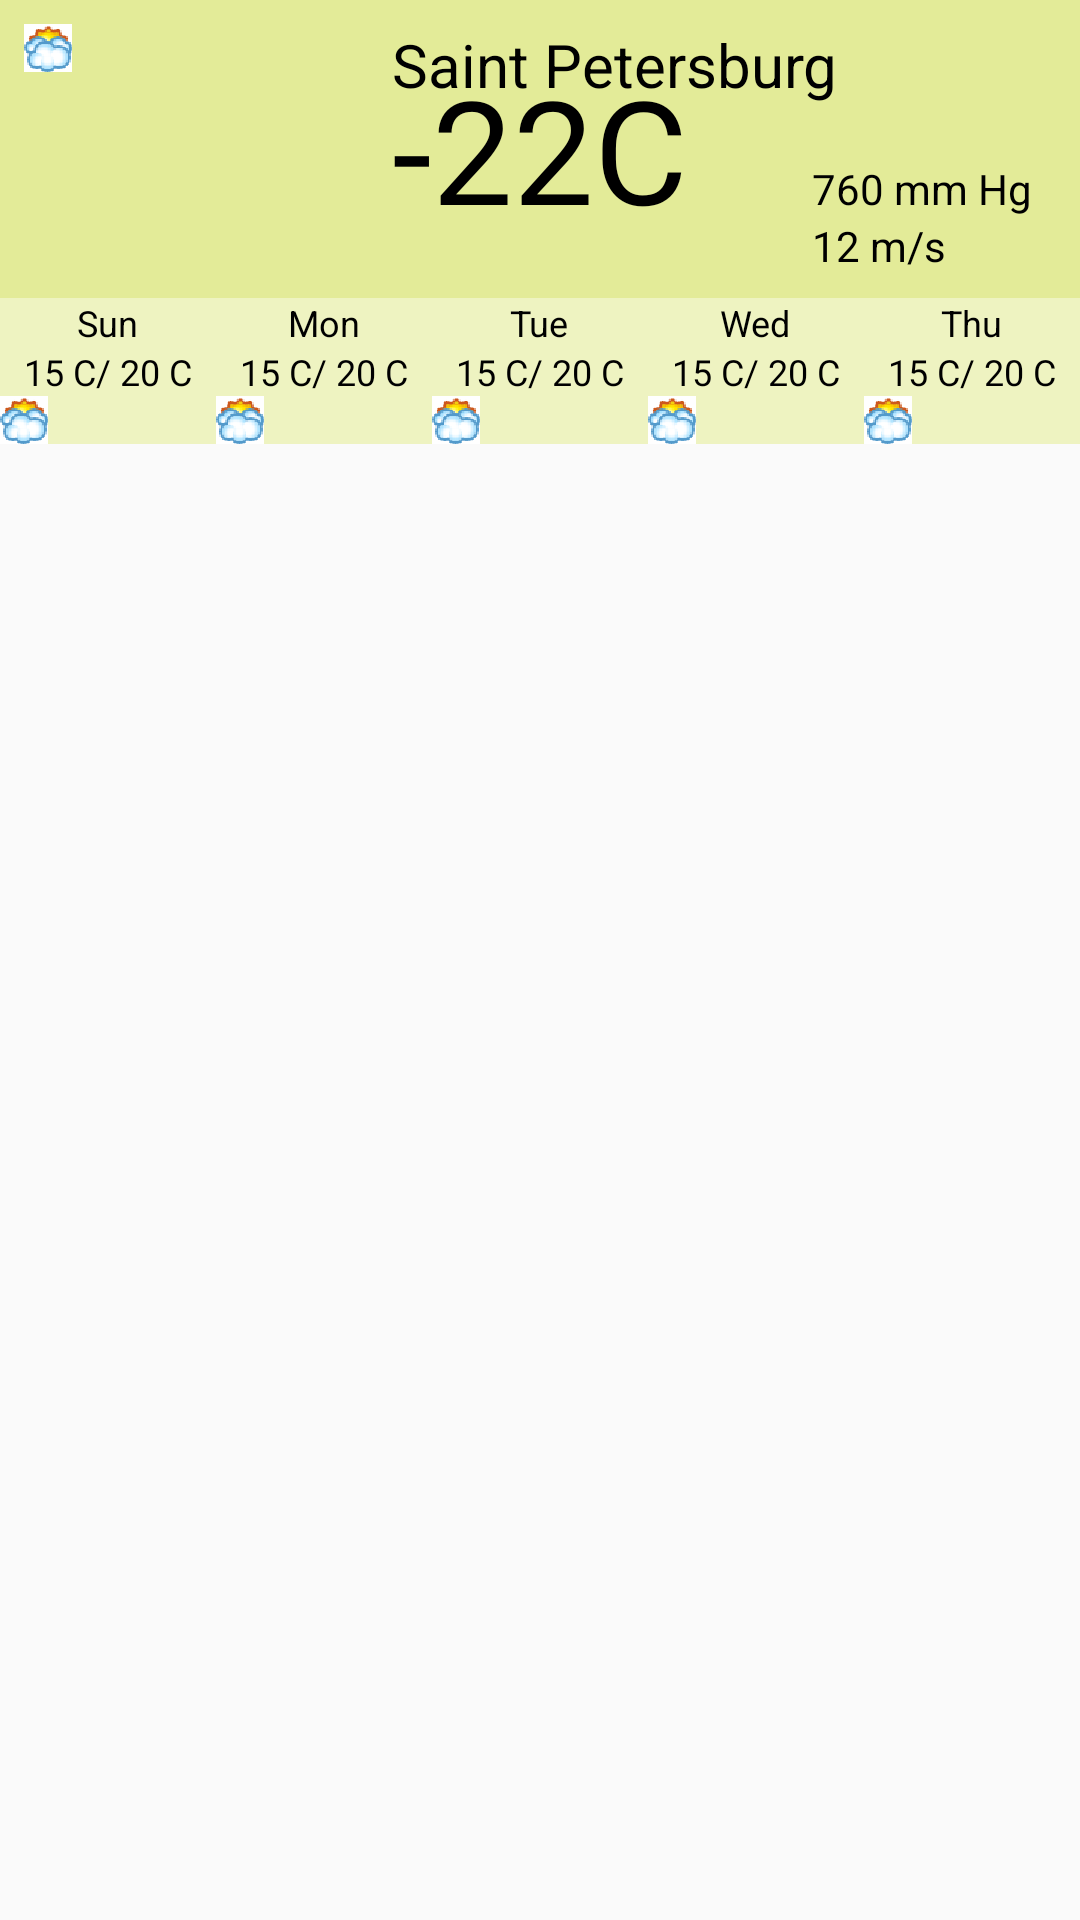

Layout XML and referenced resources for this Android screen:
<!-- AndroidManifest.xml: application theme AppTheme -->
<!-- res/layout/weather_widget_new.xml -->
<?xml version="1.0" encoding="utf-8"?>
<LinearLayout xmlns:android="http://schemas.android.com/apk/res/android"
    android:layout_width="match_parent"
    android:layout_height="match_parent"
    android:orientation="vertical">
    <RelativeLayout xmlns:android="http://schemas.android.com/apk/res/android"
        android:layout_width="match_parent"
        android:layout_height="wrap_content"
        android:background="#99D4E157"
        android:padding="@dimen/widget_margin"
        android:layout_gravity="fill_horizontal">

        <TextView
            android:id="@+id/temperature"
            android:layout_width="wrap_content"
            android:layout_height="wrap_content"
            android:textColor="#ff000000"
            android:textSize="48sp"
            android:text="-22C"
            android:layout_centerInParent="true" />

        <TextView
            android:layout_width="wrap_content"
            android:layout_height="wrap_content"
            android:text="Saint Petersburg"
            android:id="@+id/name"
            android:textSize="20sp"
            android:textColor="#ff000000"
            android:layout_alignParentTop="true"
            android:layout_alignLeft="@+id/temperature" />

        <TextView
            android:layout_width="wrap_content"
            android:layout_height="wrap_content"
            android:text="760 mm Hg"
            android:id="@+id/pressure"
            android:textColor="#ff000000"
            android:textSize="14sp"
            android:layout_alignBottom="@+id/temperature"
            android:layout_alignParentRight="true"
            android:layout_alignParentEnd="true"
            android:layout_marginRight="8dp" />

        <TextView
            android:layout_width="wrap_content"
            android:layout_height="wrap_content"
            android:text="12 m/s"
            android:id="@+id/wind"
            android:textColor="#ff000000"
            android:textSize="14sp"
            android:layout_below="@+id/pressure"
            android:layout_alignLeft="@+id/pressure"
            android:layout_alignStart="@+id/pressure" />

        <ImageView
            android:layout_width="wrap_content"
            android:layout_height="wrap_content"
            android:id="@+id/weatherIcon"
            android:src="@drawable/four"
            android:layout_alignParentLeft="true"
            android:layout_alignParentStart="true" />

    </RelativeLayout>

    <LinearLayout
        android:orientation="horizontal"
        android:layout_width="match_parent"
        android:layout_height="wrap_content"
        android:baselineAligned="false">

        <LinearLayout
            android:orientation="vertical"
            android:layout_width="wrap_content"
            android:layout_height="wrap_content"
            android:background="#99E6EE9C"
            android:layout_weight="1">

            <TextView
                android:layout_width="wrap_content"
                android:layout_height="wrap_content"
                android:textAppearance="?android:attr/textAppearanceSmall"
                android:text="Sun"
                android:id="@+id/weekDay0"
                android:layout_gravity="center_horizontal"
                android:textColor="#ff000000"
                android:textSize="12sp" />

            <TextView
                android:layout_width="wrap_content"
                android:layout_height="wrap_content"
                android:textAppearance="?android:attr/textAppearanceSmall"
                android:text="15 C/ 20 C"
                android:id="@+id/temperature0"
                android:textColor="#ff000000"
                android:textSize="12sp"
                android:layout_gravity="center_horizontal" />

            <ImageView
                android:layout_width="wrap_content"
                android:layout_height="wrap_content"
                android:id="@+id/icon0"
                android:src="@drawable/four" />

        </LinearLayout>

        <LinearLayout
            android:orientation="vertical"
            android:layout_width="wrap_content"
            android:layout_height="wrap_content"
            android:background="#99E6EE9C"
            android:layout_gravity="center_horizontal"
            android:layout_weight="1">

            <TextView
                android:layout_width="wrap_content"
                android:layout_height="wrap_content"
                android:textAppearance="?android:attr/textAppearanceSmall"
                android:text="Mon"
                android:id="@+id/weekDay1"
                android:layout_gravity="center_horizontal"
                android:textColor="#ff000000"
                android:textSize="12sp" />

            <TextView
                android:layout_width="wrap_content"
                android:layout_height="wrap_content"
                android:textAppearance="?android:attr/textAppearanceSmall"
                android:text="15 C/ 20 C"
                android:id="@+id/temperature1"
                android:textColor="#ff000000"
                android:textSize="12sp"
                android:layout_gravity="center_horizontal" />

            <ImageView
                android:layout_width="wrap_content"
                android:layout_height="wrap_content"
                android:id="@+id/icon1"
                android:src="@drawable/four" />

        </LinearLayout>

        <LinearLayout
            android:orientation="vertical"
            android:layout_width="wrap_content"
            android:layout_height="wrap_content"
            android:background="#99E6EE9C"
            android:layout_weight="1">

            <TextView
                android:layout_width="wrap_content"
                android:layout_height="wrap_content"
                android:textAppearance="?android:attr/textAppearanceSmall"
                android:text="Tue"
                android:id="@+id/weekDay2"
                android:layout_gravity="center_horizontal"
                android:textColor="#ff000000"
                android:textSize="12sp" />

            <TextView
                android:layout_width="wrap_content"
                android:layout_height="wrap_content"
                android:textAppearance="?android:attr/textAppearanceSmall"
                android:text="15 C/ 20 C"
                android:id="@+id/temperature2"
                android:textColor="#ff000000"
                android:textSize="12sp"
                android:layout_gravity="center_horizontal" />

            <ImageView
                android:layout_width="wrap_content"
                android:layout_height="wrap_content"
                android:id="@+id/icon2"
                android:src="@drawable/four" />

        </LinearLayout>

        <LinearLayout
            android:orientation="vertical"
            android:layout_width="wrap_content"
            android:layout_height="wrap_content"
            android:background="#99E6EE9C"
            android:layout_weight="1">

            <TextView
                android:layout_width="wrap_content"
                android:layout_height="wrap_content"
                android:textAppearance="?android:attr/textAppearanceSmall"
                android:text="Wed"
                android:id="@+id/weekDay3"
                android:layout_gravity="center_horizontal"
                android:textColor="#ff000000"
                android:textSize="12sp" />

            <TextView
                android:layout_width="wrap_content"
                android:layout_height="wrap_content"
                android:textAppearance="?android:attr/textAppearanceSmall"
                android:text="15 C/ 20 C"
                android:id="@+id/temperature3"
                android:textColor="#ff000000"
                android:textSize="12sp"
                android:layout_gravity="center_horizontal" />

            <ImageView
                android:layout_width="wrap_content"
                android:layout_height="wrap_content"
                android:id="@+id/icon3"
                android:src="@drawable/four" />

        </LinearLayout>

        <LinearLayout
            android:orientation="vertical"
            android:layout_width="wrap_content"
            android:layout_height="wrap_content"
            android:background="#99E6EE9C"
            android:layout_weight="1">

            <TextView
                android:layout_width="wrap_content"
                android:layout_height="wrap_content"
                android:textAppearance="?android:attr/textAppearanceSmall"
                android:text="Thu"
                android:id="@+id/weekDay4"
                android:layout_gravity="center_horizontal"
                android:textColor="#ff000000"
                android:textSize="12sp" />

            <TextView
                android:layout_width="wrap_content"
                android:layout_height="wrap_content"
                android:textAppearance="?android:attr/textAppearanceSmall"
                android:text="15 C/ 20 C"
                android:id="@+id/temperature4"
                android:textColor="#ff000000"
                android:textSize="12sp"
                android:layout_gravity="center_horizontal" />

            <ImageView
                android:layout_width="wrap_content"
                android:layout_height="wrap_content"
                android:id="@+id/icon4"
                android:src="@drawable/four" />

        </LinearLayout>
    </LinearLayout>

</LinearLayout>
<!-- resources referenced by this layout -->
<resources>
  <dimen name="widget_margin">8dp</dimen>
  <!-- drawable four: png bitmap (drawable-hdpi, 4168 bytes) -->
  <style name="AppTheme" parent="Theme.AppCompat.Light.DarkActionBar">
          
          <item name="colorPrimary">@color/colorPrimary</item>
          <item name="colorPrimaryDark">@color/colorPrimaryDark</item>
          <item name="colorAccent">@color/colorAccent</item>
      </style>
  <!-- not gathered from this repository: default colours our renderer supplied (Android Studio template values) -->
  <color name="colorPrimary">#FF6200EE</color>
  <color name="colorPrimaryDark">#FF3700B3</color>
  <color name="colorAccent">#FF03DAC5</color>
</resources>
